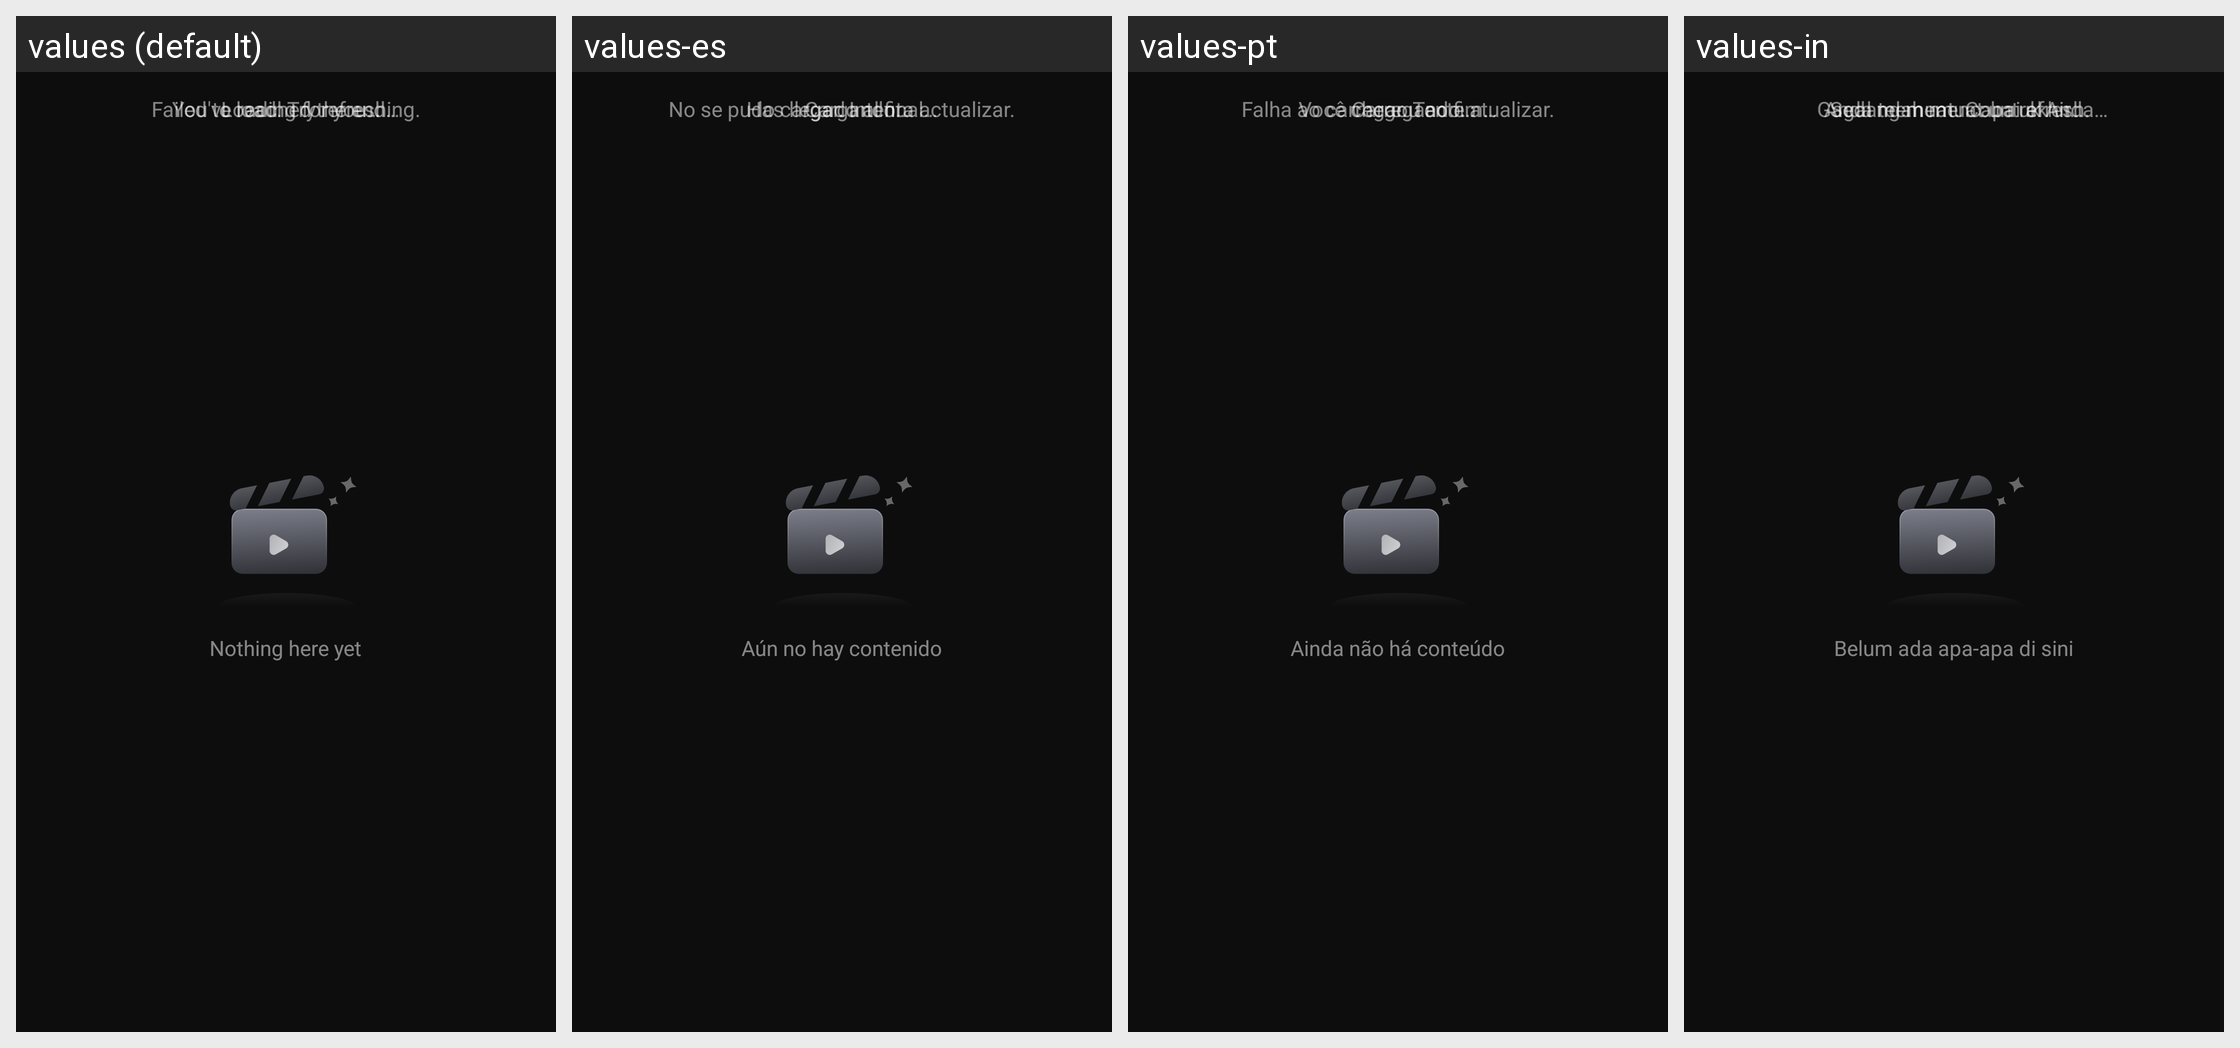

Strings drawn on this Android screen and how each of the app's shown locales translates them:
Android screen res/layout/multi_state_adapter_view.xml rendered under 4 locales, left to right: values (default), values-es, values-pt, values-in. Device: Nexus 5 (rendered at 1080×1920; each locale shown at half size, 540×960, under a caption strip naming it); theme AppTheme.
Other locales in the repository, not shown: values-de, values-fr, values-ja, values-th, values-zh.
Strings drawn on this screen, with the default value and each locale's value (text and hints the layout hard-codes, and strings that could not be matched under every locale, appear in the picture but are not listed):

page_loading
  values: Loading for you…
  values-es: Cargando…
  values-pt: Carregando…
  values-in: Sedang memuat untuk Anda…

page_load_error
  values: Failed to load. Try refreshing.
  values-es: No se pudo cargar. Intenta actualizar.
  values-pt: Falha ao carregar. Tente atualizar.
  values-in: Gagal memuat. Coba refresh.

no_more_data
  values: You've reached the end…
  values-es: Has llegado al final…
  values-pt: Você chegou ao fim…
  values-in: Anda telah mencapai akhir…

page_empty
  values: Nothing here yet
  values-es: Aún no hay contenido
  values-pt: Ainda não há conteúdo
  values-in: Belum ada apa-apa di sini
